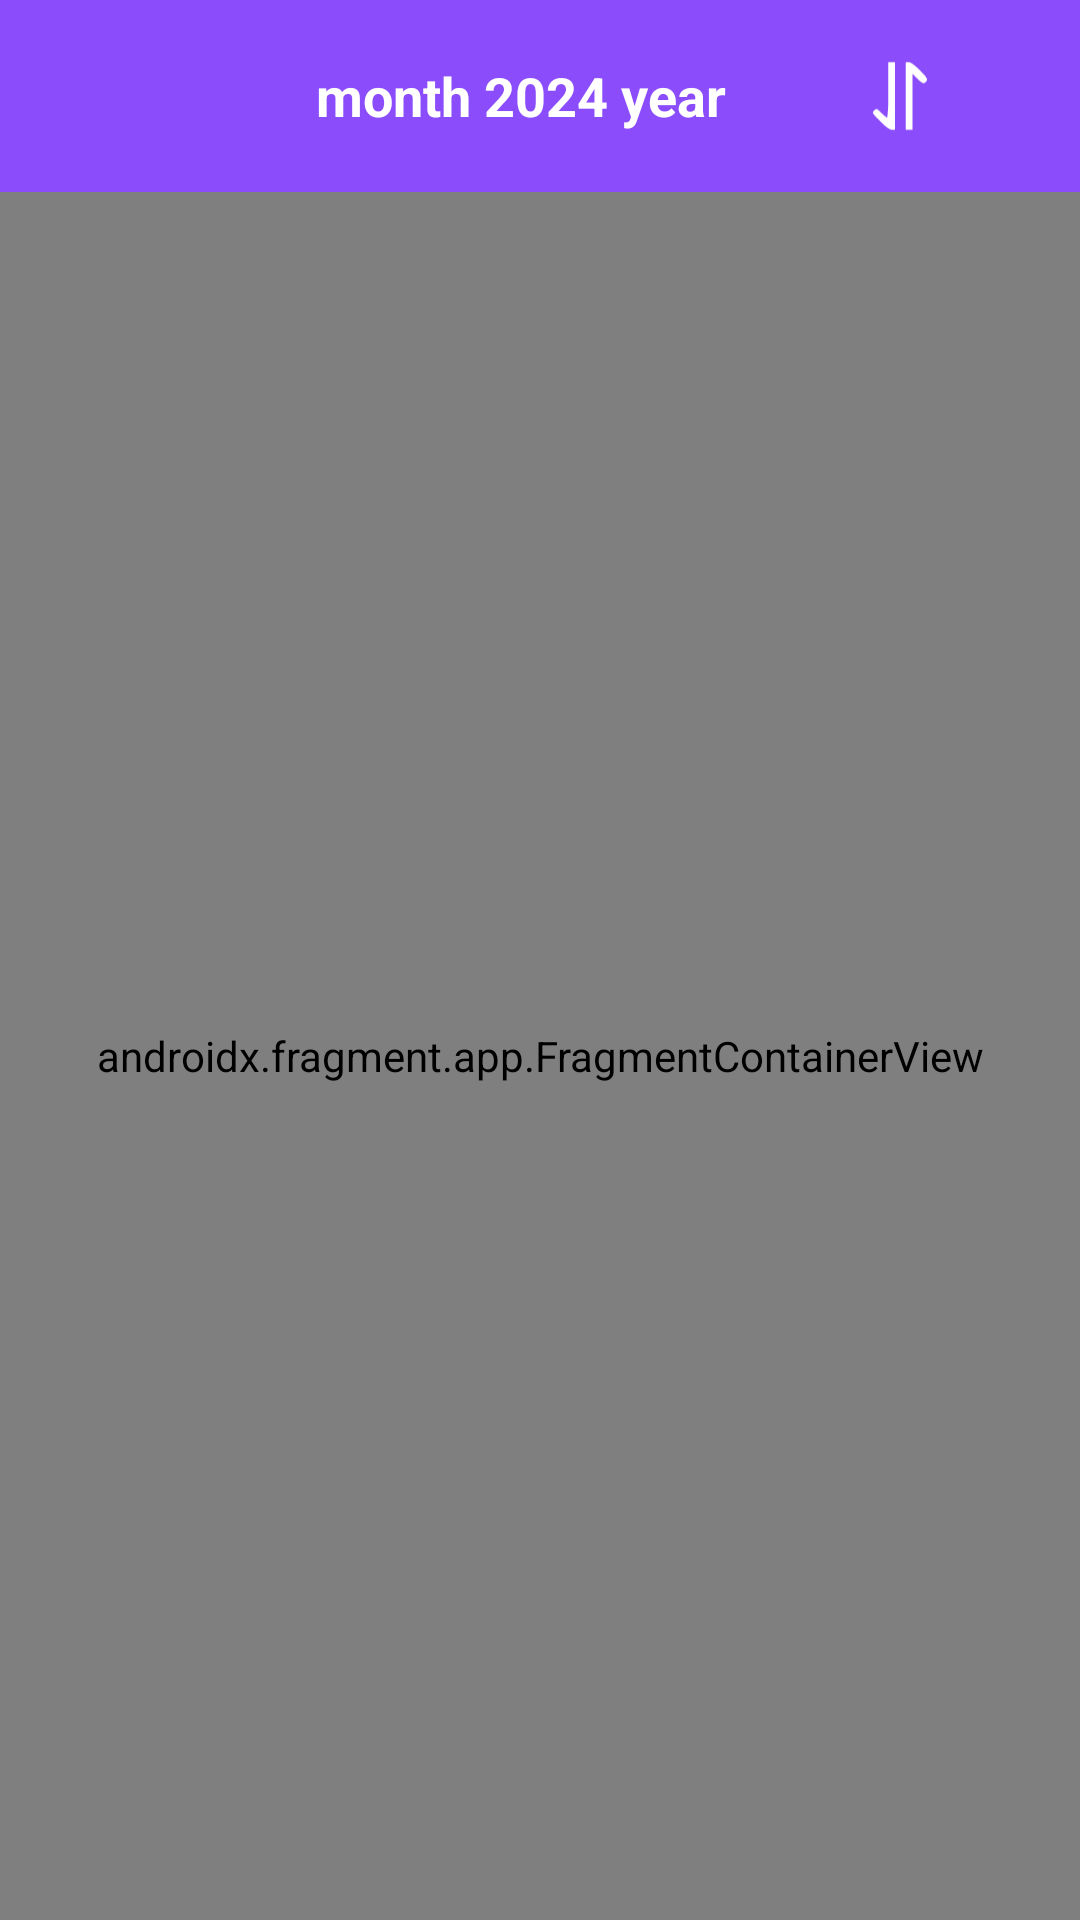

Android layout source for this screen:
<!-- AndroidManifest.xml: application theme Theme.MoodTracker -->
<!-- res/layout/fragment_home.xml -->
<?xml version="1.0" encoding="utf-8"?>
<androidx.constraintlayout.widget.ConstraintLayout xmlns:android="http://schemas.android.com/apk/res/android"
    xmlns:app="http://schemas.android.com/apk/res-auto"
    xmlns:tools="http://schemas.android.com/tools"
    android:layout_width="match_parent"
    android:layout_height="match_parent"
    android:background="@color/purple"
    tools:context=".ui.home.HomeFragment">

    <com.google.android.material.appbar.AppBarLayout
        android:id="@+id/app_bar_layout"
        android:layout_width="match_parent"
        android:layout_height="?attr/actionBarSize"
        app:layout_constraintEnd_toEndOf="parent"
        app:layout_constraintStart_toStartOf="parent"
        app:layout_constraintTop_toTopOf="parent">

        <androidx.appcompat.widget.Toolbar
            android:id="@+id/toolbar"
            android:layout_width="match_parent"
            android:layout_height="match_parent"
            android:background="@color/purple"
            app:popupTheme="@style/ThemeOverlay.AppCompat.Light">

            <TextView
                android:id="@+id/toolbar_title"
                style="@style/Heading1"
                android:layout_width="wrap_content"
                android:layout_height="wrap_content"
                android:layout_gravity="center"
                android:text="month 2024 year"
                android:textColor="@android:color/white"
                android:textSize="18sp" />

            
            <ImageView
                android:id="@+id/toolbar_button"
                android:layout_width="wrap_content"
                android:layout_height="match_parent"
                android:layout_gravity="end"
                android:clickable="true"
                android:rotation="90"
                android:src="@drawable/double_reverse_arrow"
                app:tint="@color/white" />

        </androidx.appcompat.widget.Toolbar>

    </com.google.android.material.appbar.AppBarLayout>


    <androidx.fragment.app.FragmentContainerView
        android:id="@+id/nav_host_fragment_container_in_home"
        android:name="androidx.navigation.fragment.NavHostFragment"
        android:layout_width="0dp"
        android:layout_height="0dp"
        app:layout_constraintBottom_toBottomOf="parent"
        app:layout_constraintEnd_toEndOf="parent"
        app:layout_constraintStart_toStartOf="parent"
        app:layout_constraintTop_toBottomOf="@+id/app_bar_layout"
        app:navGraph="@navigation/navigation_on_home" />

</androidx.constraintlayout.widget.ConstraintLayout>
<!-- resources referenced by this layout -->
<resources>
  <color name="purple">#FF8B4CFC</color>
  <color name="white">#FFFFFFFF</color>
  <!-- drawable double_reverse_arrow (drawable) -->
  <vector xmlns:android="http://schemas.android.com/apk/res/android"
      android:width="118dp"
      android:height="142dp"
      android:viewportWidth="118"
      android:viewportHeight="142">
    <path
        android:pathData="M39.7,58.8c-3.5,3.5 -5.7,6.6 -5.7,8l0,2.2 25,-0 25,-0 0,-2.5 0,-2.5 -20.7,-0 -20.7,-0 3.9,-4c3.2,-3.3 3.6,-4.1 2.5,-5.5 -2,-2.4 -3.2,-1.9 -9.3,4.3z"
        android:fillColor="#000000"
        android:strokeColor="#00000000"/>
    <path
        android:pathData="M34,79.5l0,2.5 20.5,-0c11.3,-0 20.5,0.4 20.5,0.8 0,0.4 -1.6,2.3 -3.5,4.2 -3.3,3.2 -3.4,3.5 -1.8,5.2 1.6,1.8 1.9,1.6 8,-4.4 4.1,-4 6.3,-7.1 6.3,-8.5l0,-2.3 -25,-0 -25,-0 0,2.5z"
        android:fillColor="#000000"
        android:strokeColor="#00000000"/>
  </vector>
  <style name="Heading1">
          <item name="android:textSize">24sp</item>
          <item name="android:textStyle">bold</item>
      </style>
  <style name="Theme.MoodTracker" parent="Base.Theme.MoodTracker" />
  <style name="Base.Theme.MoodTracker" parent="Theme.Material3.DayNight.NoActionBar">
          
          
      </style>
</resources>
